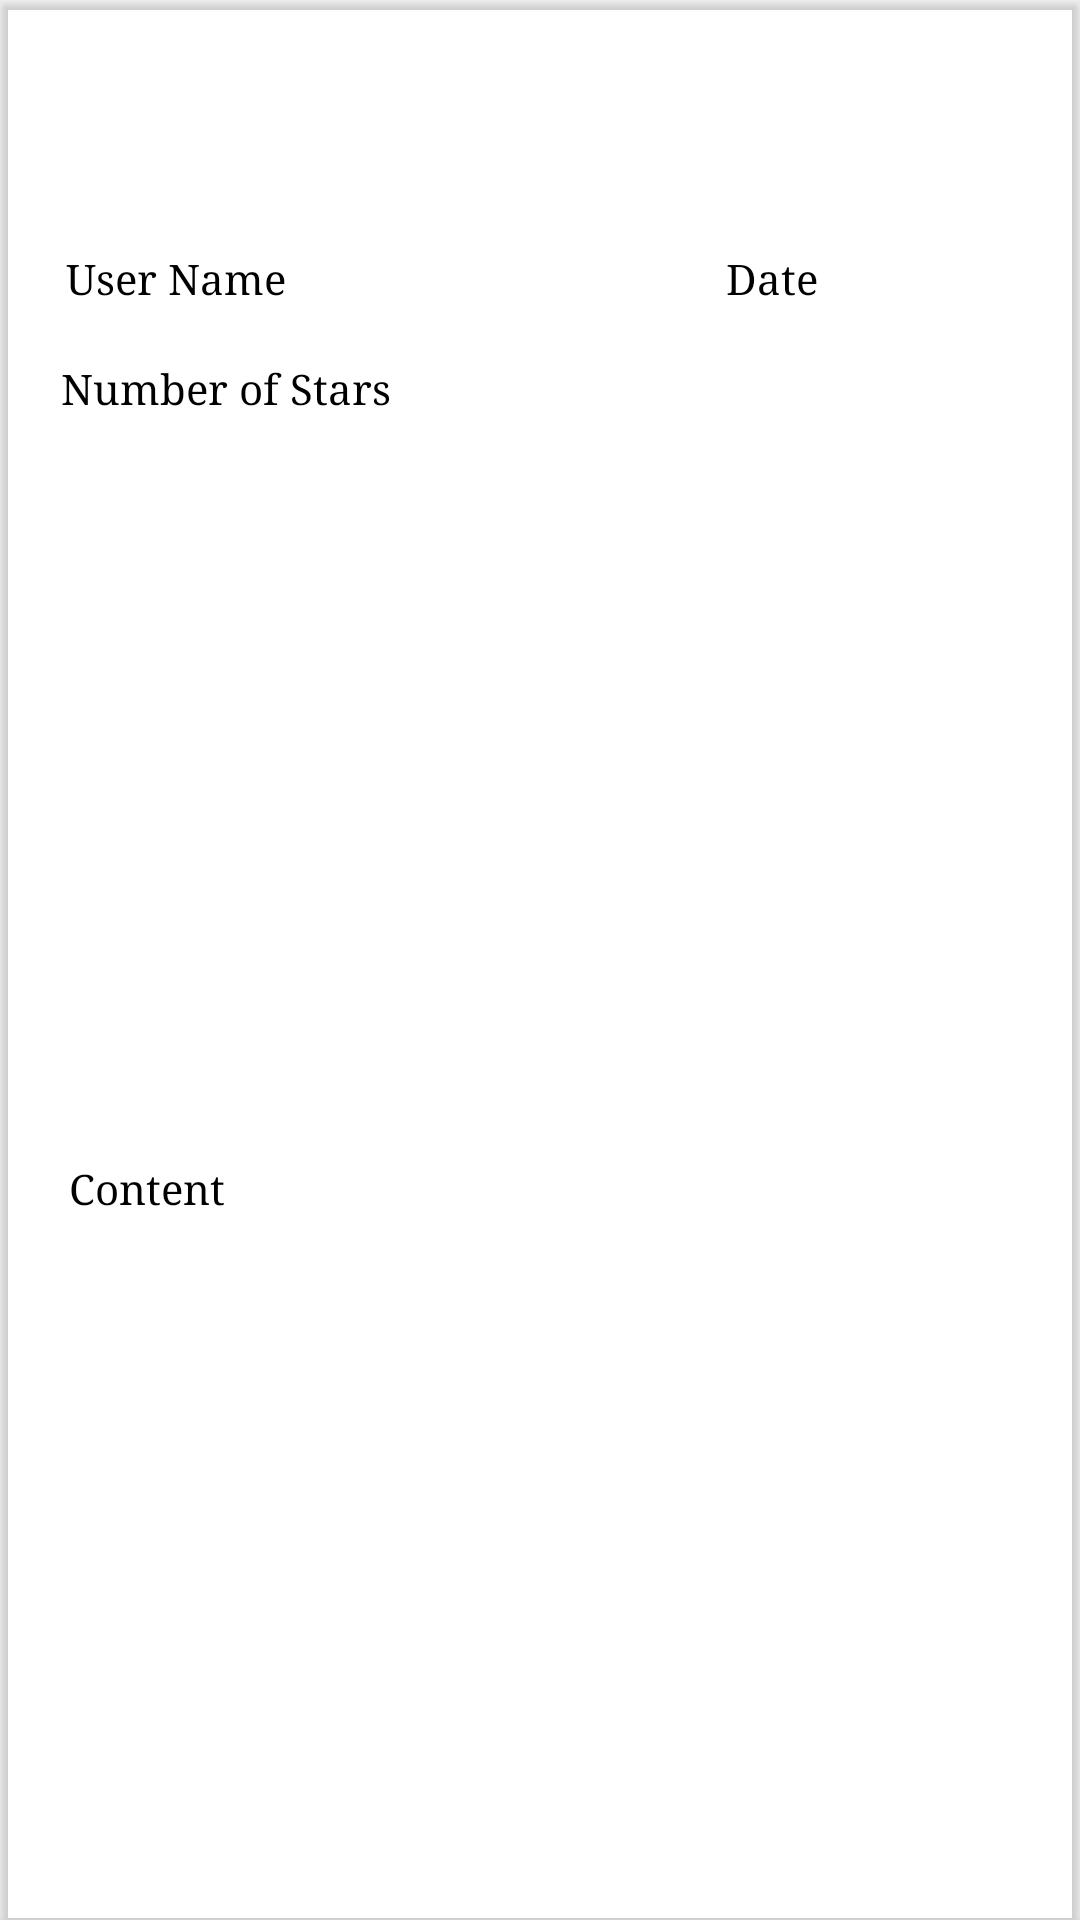

This screen was rendered from an Android layout file. Write that file and the resources it references.
<!-- AndroidManifest.xml: application theme Theme.ReadItApp -->
<!-- res/layout/review_card.xml -->
<?xml version="1.0" encoding="utf-8"?>
<androidx.cardview.widget.CardView xmlns:android="http://schemas.android.com/apk/res/android"
    xmlns:app="http://schemas.android.com/apk/res-auto"
    android:layout_width="match_parent"
    android:layout_height="150dp"
    android:paddingRight="10dp"
    android:elevation="4dp"
    app:cardBackgroundColor="@android:color/transparent">

    <androidx.constraintlayout.widget.ConstraintLayout
        android:layout_width="match_parent"
        android:layout_height="match_parent"
        android:padding="10dp"
        android:paddingVertical="10dp"
        android:paddingHorizontal="10dp">

        <TextView
            android:id="@+id/review_user_name"
            android:layout_width="wrap_content"
            android:layout_height="wrap_content"
            android:text="User Name"
            android:textColor="@color/black"
            android:fontFamily="serif"
            app:layout_constraintBottom_toBottomOf="parent"
            app:layout_constraintEnd_toEndOf="parent"
            app:layout_constraintHorizontal_bias="0.045"
            app:layout_constraintStart_toStartOf="parent"
            app:layout_constraintTop_toTopOf="parent"
            app:layout_constraintVertical_bias="0.122" />

        <TextView
            android:id="@+id/review_date"
            android:layout_width="wrap_content"
            android:layout_height="wrap_content"
            android:layout_marginStart="60dp"
            android:text="Date"
            android:textColor="@color/black"
            android:fontFamily="serif"
            app:layout_constraintBottom_toBottomOf="parent"
            app:layout_constraintEnd_toEndOf="parent"
            app:layout_constraintHorizontal_bias="0.4"
            app:layout_constraintStart_toEndOf="@+id/review_nbr_stars"
            app:layout_constraintTop_toTopOf="parent"
            app:layout_constraintVertical_bias="0.122" />

        <TextView
            android:id="@+id/review_nbr_stars"
            android:layout_width="wrap_content"
            android:layout_height="wrap_content"
            android:layout_marginTop="18dp"
            android:text="Number of Stars"
            android:textColor="@color/black"
            android:fontFamily="serif"
            app:layout_constraintBottom_toBottomOf="parent"
            app:layout_constraintEnd_toEndOf="parent"
            app:layout_constraintHorizontal_bias="0.045"
            app:layout_constraintStart_toStartOf="parent"
            app:layout_constraintTop_toBottomOf="@+id/review_user_name"
            app:layout_constraintVertical_bias="0.0" />

        <TextView
            android:id="@+id/stars"
            android:layout_width="24dp"
            android:layout_height="24dp"
            android:layout_marginStart="60dp"
            android:text=""
            android:textColor="@color/black"
            android:fontFamily="serif"
            app:layout_constraintBottom_toBottomOf="parent"
            app:layout_constraintEnd_toEndOf="parent"
            app:layout_constraintHorizontal_bias="0.0"
            app:layout_constraintStart_toEndOf="@+id/review_nbr_stars"
            app:layout_constraintTop_toTopOf="parent"
            app:layout_constraintVertical_bias="0.465"
            android:background="@drawable/ic_baseline_star_border_24"/>

        <TextView
            android:id="@+id/review_content"
            android:layout_width="wrap_content"
            android:layout_height="wrap_content"
            android:layout_marginTop="23dp"
            android:text="Content"
            android:textColor="@color/black"
            android:fontFamily="serif"
            app:layout_constraintBottom_toBottomOf="parent"
            app:layout_constraintEnd_toEndOf="parent"
            app:layout_constraintHorizontal_bias="0.045"
            app:layout_constraintStart_toStartOf="parent"
            app:layout_constraintTop_toBottomOf="@+id/review_nbr_stars" />

    </androidx.constraintlayout.widget.ConstraintLayout>

</androidx.cardview.widget.CardView>
<!-- resources referenced by this layout -->
<resources>
  <style name="Theme.ReadItApp" parent="Theme.MaterialComponents.DayNight.NoActionBar">
          
          <item name="colorPrimary">#EA0001</item>
          <item name="colorPrimaryVariant">#D0011b</item>
          <item name="colorOnPrimary">@color/white</item>
          
          <item name="colorSecondary">#D0011b</item>
          <item name="colorSecondaryVariant">@color/teal_700</item>
          <item name="colorOnSecondary">@color/black</item>
          
          <item name="android:statusBarColor" tools:targetApi="l">?attr/colorPrimaryVariant</item>
          <item name="android:windowBackground">@android:color/white</item>
      </style>
  <!-- not gathered from this repository: default colours our renderer supplied (Android Studio template values) -->
  <color name="teal_700">#FF018786</color>
  <color name="black">#FF000000</color>
  <color name="white">#FFFFFFFF</color>
</resources>
